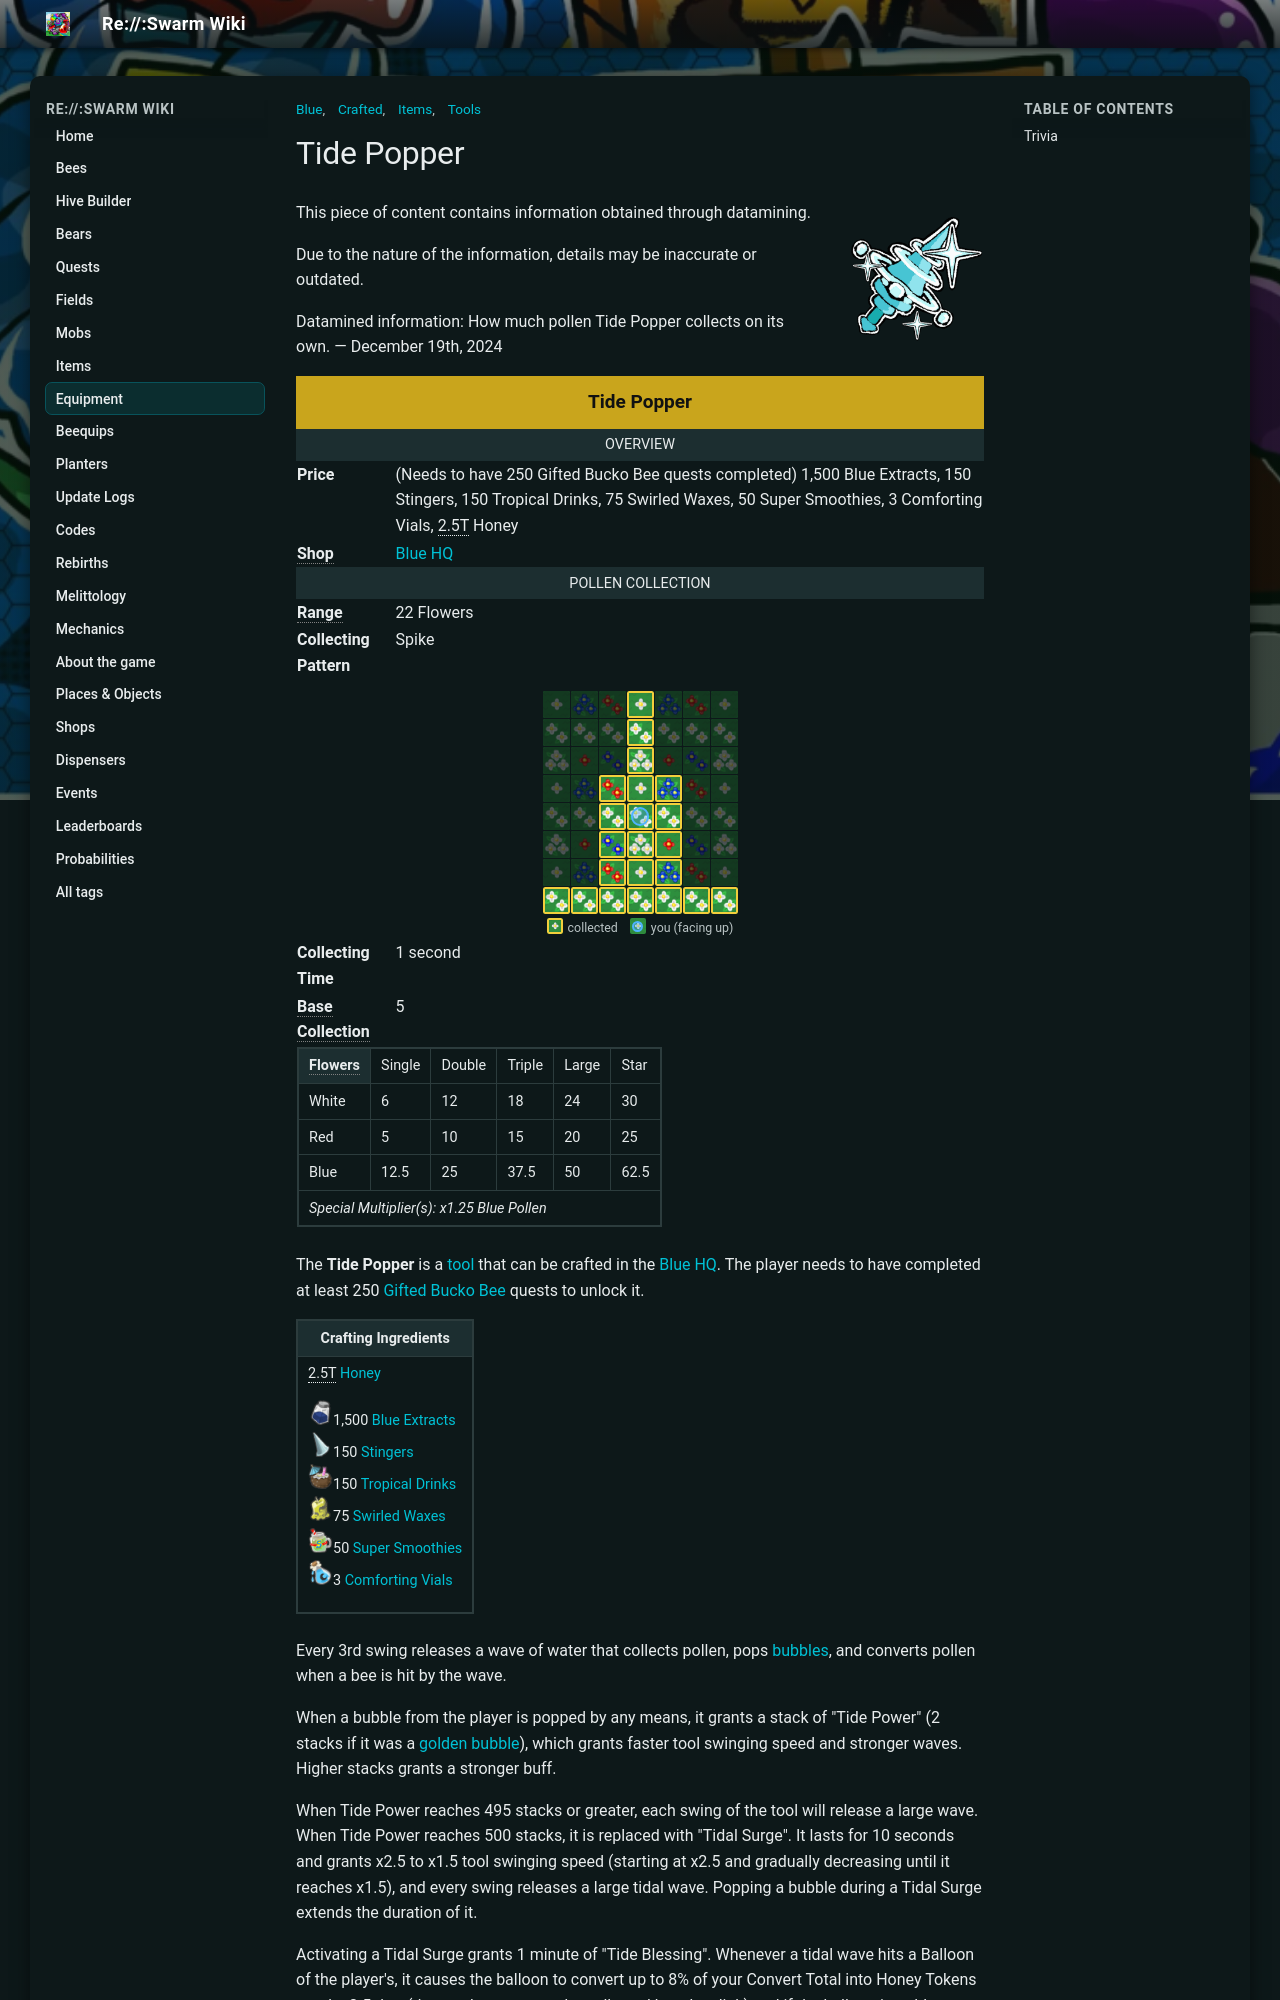

repository: JoaoFranciscoFE/reswarm-wiki · page: tide-popper.html · generator: mkdocs

---
title: "Tide Popper"
tags: ["Items", "Tools", "Crafted", "Blue"]
---

# Tide Popper

![Tide Popper](img/Tide_Popper.png){ align=right width=150 }

This piece of content contains information obtained through datamining.

Due to the nature of the information, details may be inaccurate or outdated.

Datamined information: How much pollen Tide Popper collects on its own. — December 19th, 2024

<table class="infobox templateToolDefault">
<tbody><tr>
<td class="templateToolTitle" colspan="2"><b>Tide Popper</b>
</td></tr>
<tr>
<td colspan="2"><center> <span typeof="mw:Error mw:File"></span></center>
</td></tr>
<tr>
<td class="templateToolHeader" colspan="2">Overview
</td></tr>
<tr>
<td class="templateToolDefaultCell"><b>Price</b>
</td>
<td>(Needs to have 250 Gifted Bucko Bee quests completed) 1,500 Blue Extracts, 150 Stingers, 150 Tropical Drinks, 75 Swirled Waxes, 50 Super Smoothies, 3 Comforting Vials, <span style="border-bottom:1px dotted;" title="2,500,000,000,000">2.5T</span> Honey
</td></tr>
<tr>
<td class="templateToolDefaultCell"><b><span style="border-bottom:1px dotted gray;cursor:help;" title="Location where tool can be purchased.">Shop</span></b>
</td>
<td><a href="blue-hq.html">Blue HQ</a>
</td></tr>
<tr>
<td class="templateToolHeader" colspan="2">Pollen Collection
</td></tr>
<tr>
<td class="templateToolDefaultCell"><b><span style="border-bottom:1px dotted gray;cursor:help;" title="Number of flowers covered">Range</span></b>
</td>
<td>22 Flowers
</td></tr>
<tr>
<td class="templateToolDefaultCell"><b>Collecting Pattern</b>
</td>
<td>Spike
</td></tr>
<tr>
<td>
</td>
<td>
</td></tr>
<tr>
<td colspan="2">
```tool-pattern
...#...
...#...
...#...
..###..
..#@#..
..###..
..###..
#######
```

</td></tr>
<tr>
<td style="templateToolDefaultCell"><b>Collecting Time</b>
</td>
<td>1 second
</td></tr>
<tr>
<td style="templateToolDefaultCell"><b><span style="border-bottom:1px dotted gray;cursor:help;" title="Number of pollen it can collect per flower">Base Collection</span></b>
</td>
<td>5
</td></tr>
<tr>
<td colspan="2"><table align="center" border="0" cellpadding="1" cellspacing="1" class="wikitable templateToolStatsTable" id="collector" style="">
<tbody><tr>
<th><span style="border-bottom:1px dotted gray;cursor:help;" title="amount of pollen collected per flower">Flowers</span></th>
<td>Single</td>
<td>Double</td>
<td>Triple</td>
<td>Large</td>
<td>Star</td>
</tr>
<tr>
<td>White</td>
<td>6</td>
<td>12</td>
<td>18</td>
<td>24</td>
<td>30</td>
</tr>
<tr>
<td>Red</td>
<td>5</td>
<td>10</td>
<td>15</td>
<td>20</td>
<td>25</td>
</tr>
<tr>
<td>Blue</td>
<td>12.5</td>
<td>25</td>
<td>37.5</td>
<td>50</td>
<td>62.5</td>
</tr>
<tr>
<td colspan="7"><i>Special Multiplier(s): x1.25 Blue Pollen</i></td>
</tr>
</tbody></table>
</td></tr>
</tbody></table>

The **Tide Popper** is a [tool](tools.md) that can be crafted in the [Blue HQ](blue-hq.md). The player needs to have completed at least 250 [Gifted Bucko Bee](gifted-bucko-bee.md) quests to unlock it.

<table class="article-table">
<tbody><tr>
<th>Crafting Ingredients
</th></tr>
<tr>
<td><span typeof="mw:Error mw:File"></span><span style="border-bottom:1px dotted;" title="2,500,000,000,000">2.5T</span> <a href="honey.html"><span class="color-template color-template-honey">Honey</span></a><br/>
<p><img alt="Blue Extract" height="25" src="img/Blue_Extract.png" width="25"/>1,500 <a href="blue-extract.html"><span class="color-template color-template-blue-extract color-template-background-clip">Blue Extracts</span></a><br/>
<img alt="Stinger" height="25" src="img/Stinger.png" width="25"/>150 <a href="stinger.html"><span class="color-template color-template-stinger color-template-background-clip">Stingers</span></a><br/>
<img alt="Tropical Drink" height="25" src="img/Tropical_Drink.png" width="25"/>150 <a href="tropical-drink.html"><span class="color-template color-template-tropical-drink color-template-background-clip">Tropical Drinks</span></a><br/>
<img alt="Swirled Wax" height="25" src="img/Swirled_Wax.png" width="25"/>75 <a href="swirled-wax.html"><span class="color-template color-template-swirled-wax color-template-background-clip">Swirled Waxes</span></a><br/>
<img alt="Super Smoothie" height="25" src="img/Super_Smoothie.png" width="25"/>50 <a href="super-smoothie.html"><span class="color-template color-template-super-smoothie color-template-background-clip">Super Smoothies</span></a><br/>
<img alt="Comforting Vial" height="25" src="img/Comforting_Vial.png" width="25"/>3 <a href="comforting-vial.html"><span class="color-template color-template-comforting-vial color-template-background-clip">Comforting Vials</span></a>
</p>
</td></tr></tbody></table>

Every 3rd swing releases a wave of water that collects pollen, pops [bubbles](bubble.md), and converts pollen when a bee is hit by the wave.

When a bubble from the player is popped by any means, it grants a stack of "Tide Power" (2 stacks if it was a [golden bubble](bubble.md#Golden_Bubbles)), which grants faster tool swinging speed and stronger waves. Higher stacks grants a stronger buff.

When Tide Power reaches 495 stacks or greater, each swing of the tool will release a large wave. When Tide Power reaches 500 stacks, it is replaced with "Tidal Surge". It lasts for 10 seconds and grants x2.5 to x1.5 tool swinging speed (starting at x2.5 and gradually decreasing until it reaches x1.5), and every swing releases a large tidal wave. Popping a bubble during a Tidal Surge extends the duration of it.

Activating a Tidal Surge grants 1 minute of "Tide Blessing". Whenever a tidal wave hits a Balloon of the player's, it causes the balloon to convert up to 8% of your Convert Total into Honey Tokens worth x2.5 that (these tokens can not be collected by token link) and if the balloon is golden, grants 10 seconds of Tide Blessing. Tide Blessing stacks up to 4 hours, and grants up to x1.2 Blue Pollen, Honey From Tokens, Convert Rate at Hive, Pollen from Bees, and Tool Pollen.
